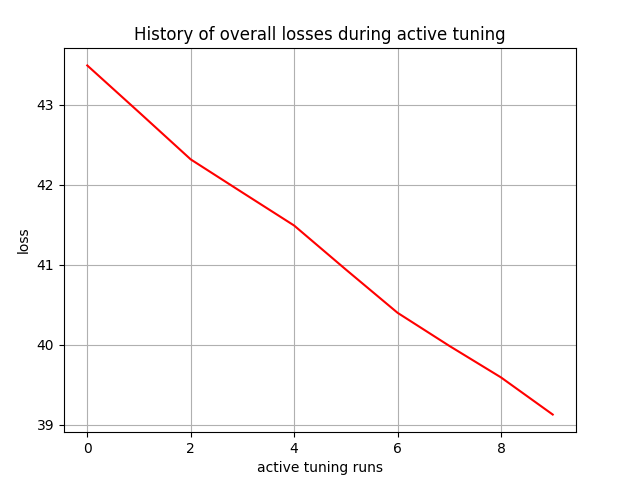

Values plotted in this chart, from the file beside it:
, 0
0, 43.49
1, 42.91
2, 42.32
3, 41.9
4, 41.49
5, 40.94
6, 40.4
7, 39.98
8, 39.59
9, 39.12
